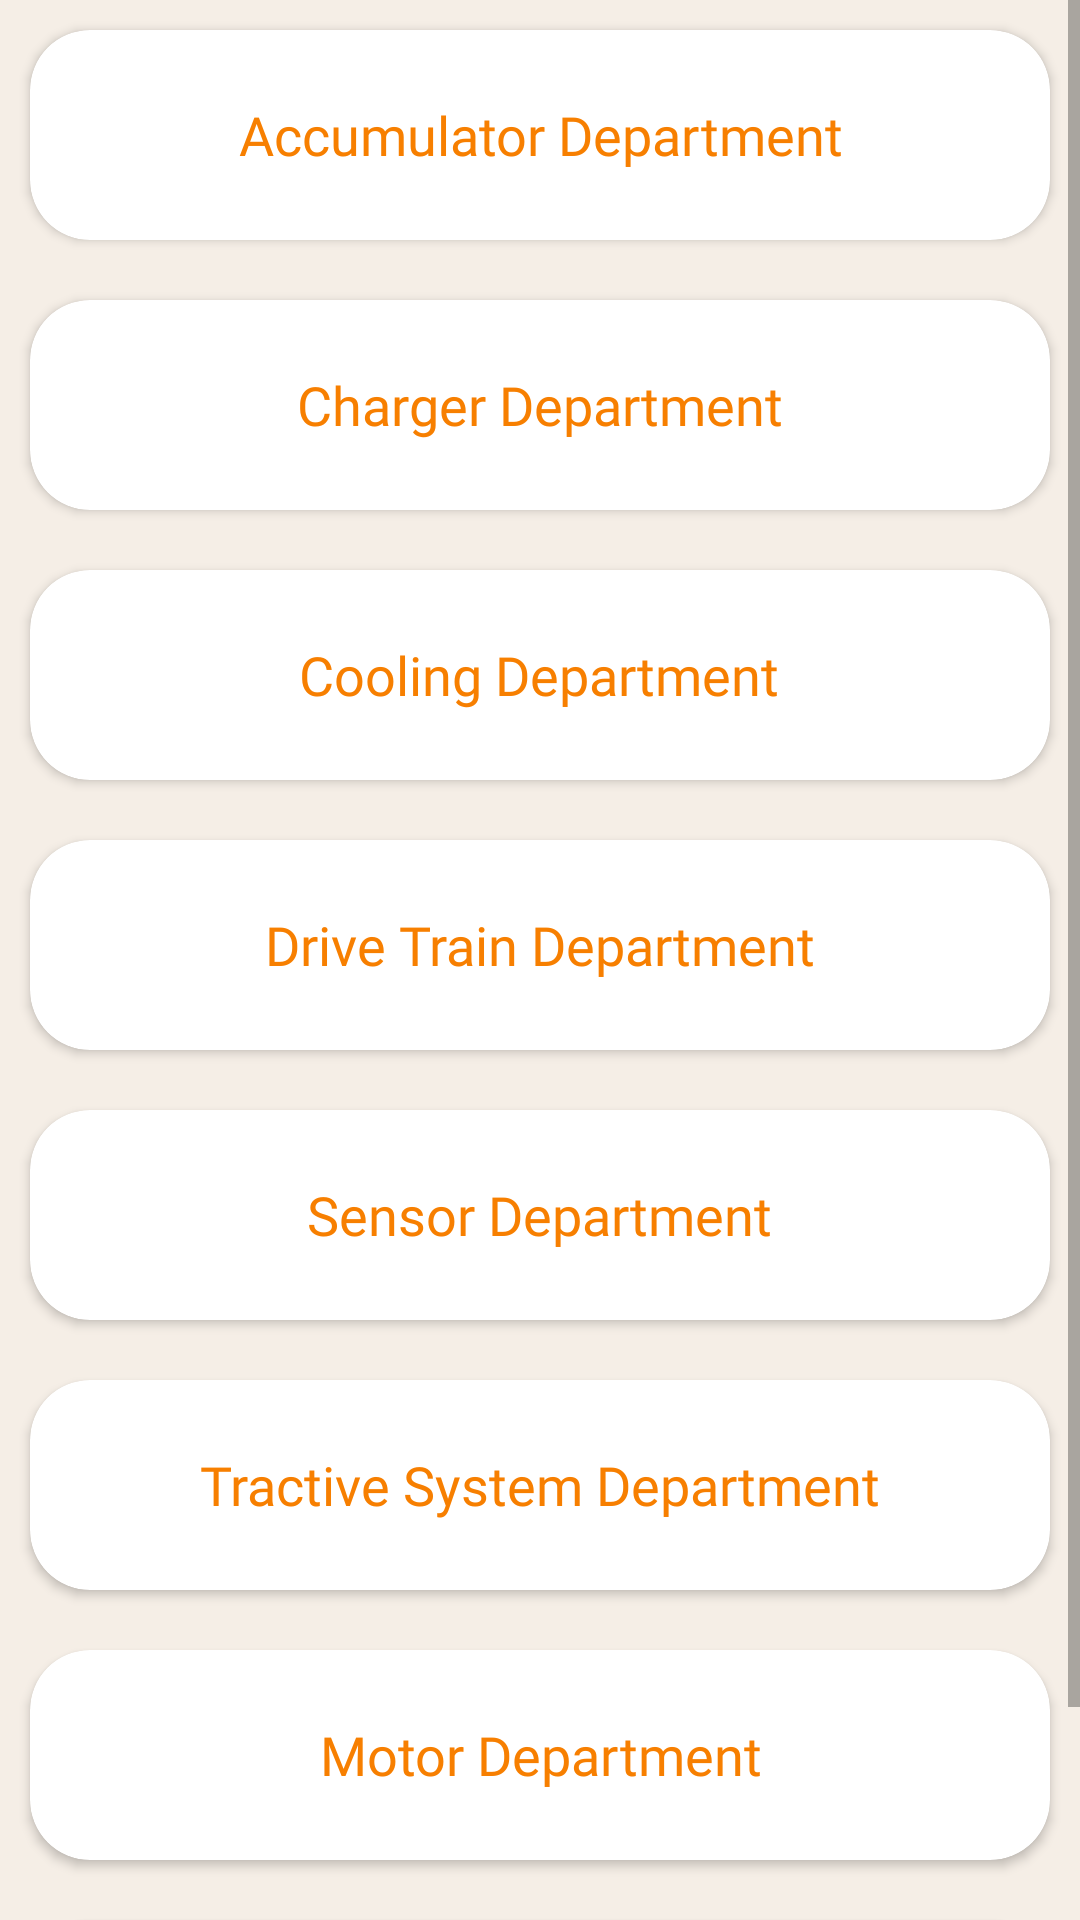

Here is an Android app screen rendered from its layout file. Give the layout XML and the strings, colors and styles it references.
<!-- AndroidManifest.xml: application theme Theme.TeamNequit -->
<!-- res/layout/activity_mom.xml -->
<?xml version="1.0" encoding="utf-8"?>
<androidx.constraintlayout.widget.ConstraintLayout xmlns:android="http://schemas.android.com/apk/res/android"
    xmlns:app="http://schemas.android.com/apk/res-auto"
    xmlns:tools="http://schemas.android.com/tools"
    android:layout_width="match_parent"
    android:layout_height="match_parent"
    android:background="@color/teamback"
    tools:context=".Activities.MomSheet.MomActivity">

    <ScrollView
        android:id="@+id/scrollView3"
        android:layout_width="0dp"
        android:layout_height="0dp"
        app:layout_constraintBottom_toBottomOf="parent"
        app:layout_constraintEnd_toEndOf="parent"
        app:layout_constraintStart_toStartOf="parent"
        app:layout_constraintTop_toTopOf="parent">

        <LinearLayout
            android:id="@+id/linearLayout4"
            android:layout_width="match_parent"
            android:layout_height="wrap_content"
            android:orientation="vertical">


            <androidx.cardview.widget.CardView
                android:id="@+id/AccumulatorDpt"
                android:layout_width="match_parent"
                android:layout_height="70dp"
                android:layout_margin="10dp"
                app:cardCornerRadius="20dp">

                <TextView
                    android:layout_width="wrap_content"
                    android:layout_height="wrap_content"
                    android:layout_gravity="center"
                    android:fontFamily="@font/poppins_medium"
                    android:gravity="center"
                    android:text="Accumulator Department"
                    android:textColor="#f77f00"
                    android:textSize="18sp" />

            </androidx.cardview.widget.CardView>

            <androidx.cardview.widget.CardView
                android:id="@+id/ChargerDpt"
                android:layout_width="match_parent"
                android:layout_height="70dp"
                android:layout_margin="10dp"
                app:cardCornerRadius="20dp">

                <TextView
                    android:layout_width="wrap_content"
                    android:layout_height="wrap_content"
                    android:layout_gravity="center"
                    android:layout_margin="10dp"
                    android:fontFamily="@font/poppins_medium"
                    android:text="Charger Department"
                    android:textColor="#f77f00"
                    android:textSize="18sp" />

            </androidx.cardview.widget.CardView>

            <androidx.cardview.widget.CardView
                android:id="@+id/CoolingDpt"
                android:layout_width="match_parent"
                android:layout_height="70dp"
                android:layout_margin="10dp"
                app:cardCornerRadius="20dp">

                <TextView
                    android:layout_width="wrap_content"
                    android:layout_height="wrap_content"
                    android:layout_gravity="center"
                    android:layout_margin="10dp"
                    android:fontFamily="@font/poppins_medium"
                    android:text="Cooling Department"
                    android:textColor="#f77f00"
                    android:textSize="18sp" />

            </androidx.cardview.widget.CardView>

            <androidx.cardview.widget.CardView
                android:id="@+id/DriveDpt"
                android:layout_width="match_parent"
                android:layout_height="70dp"
                android:layout_margin="10dp"
                app:cardCornerRadius="20dp">

                <TextView
                    android:layout_width="wrap_content"
                    android:layout_height="wrap_content"
                    android:layout_gravity="center"
                    android:layout_margin="10dp"
                    android:fontFamily="@font/poppins_medium"
                    android:text="Drive Train Department"
                    android:textColor="#f77f00"
                    android:textSize="18sp" />

            </androidx.cardview.widget.CardView>

            <androidx.cardview.widget.CardView
                android:id="@+id/SensorDpt"
                android:layout_width="match_parent"
                android:layout_height="70dp"
                android:layout_margin="10dp"
                app:cardCornerRadius="20dp">

                <TextView
                    android:layout_width="wrap_content"
                    android:layout_height="wrap_content"
                    android:layout_gravity="center"
                    android:layout_margin="10dp"
                    android:fontFamily="@font/poppins_medium"
                    android:text="Sensor Department"
                    android:textColor="#f77f00"
                    android:textSize="18sp" />

            </androidx.cardview.widget.CardView>

            <androidx.cardview.widget.CardView
                android:id="@+id/TractiveDpt"
                android:layout_width="match_parent"
                android:layout_height="70dp"
                android:layout_margin="10dp"
                app:cardCornerRadius="20dp">

                <TextView
                    android:layout_width="wrap_content"
                    android:layout_height="wrap_content"
                    android:layout_gravity="center"
                    android:layout_margin="10dp"
                    android:fontFamily="@font/poppins_medium"
                    android:text="Tractive System Department"
                    android:textColor="#f77f00"
                    android:textSize="18sp" />

            </androidx.cardview.widget.CardView>

            <androidx.cardview.widget.CardView
                android:id="@+id/MotorDpt"
                android:layout_width="match_parent"
                android:layout_height="70dp"
                android:layout_margin="10dp"
                app:cardCornerRadius="20dp">

                <TextView
                    android:layout_width="wrap_content"
                    android:layout_height="wrap_content"
                    android:layout_gravity="center"
                    android:fontFamily="@font/poppins_medium"
                    android:gravity="center"
                    android:text="Motor Department"
                    android:textColor="#f77f00"
                    android:textSize="18sp" />

            </androidx.cardview.widget.CardView>


            <androidx.cardview.widget.CardView
                android:id="@+id/OtherDpt"
                android:layout_width="match_parent"
                android:layout_height="70dp"
                android:layout_margin="10dp"
                app:cardCornerRadius="20dp">

                <TextView
                    android:layout_width="wrap_content"
                    android:layout_height="wrap_content"
                    android:layout_gravity="center"
                    android:fontFamily="@font/poppins_medium"
                    android:gravity="center"
                    android:text="Other MOMs"
                    android:textColor="#f77f00"
                    android:textSize="18sp" />

            </androidx.cardview.widget.CardView>

        </LinearLayout>
    </ScrollView>

</androidx.constraintlayout.widget.ConstraintLayout>
<!-- resources referenced by this layout -->
<resources>
  <color name="teamback">#F5eee6</color>
  <style name="Theme.TeamNequit" parent="Theme.AppCompat.Light.DarkActionBar">
          
          <item name="colorPrimary">@color/toolbar1</item>
          <item name="colorPrimaryVariant">@color/topbar</item>
          <item name="colorOnPrimary">@color/white</item>
          
          <item name="colorSecondary">@color/teal_200</item>
          <item name="colorSecondaryVariant">@color/teal_700</item>
          <item name="colorOnSecondary">@color/black</item>
          
          <item name="android:statusBarColor" tools:targetApi="l">?attr/colorPrimaryVariant</item>
          
      </style>
  <color name="toolbar1">#f77f00</color>
  <color name="topbar">#e07400 </color>
  <color name="white">#FFFFFFFF</color>
  <color name="teal_200">#FF03DAC5</color>
  <color name="teal_700">#FF018786</color>
  <color name="black">#FF000000</color>
</resources>
